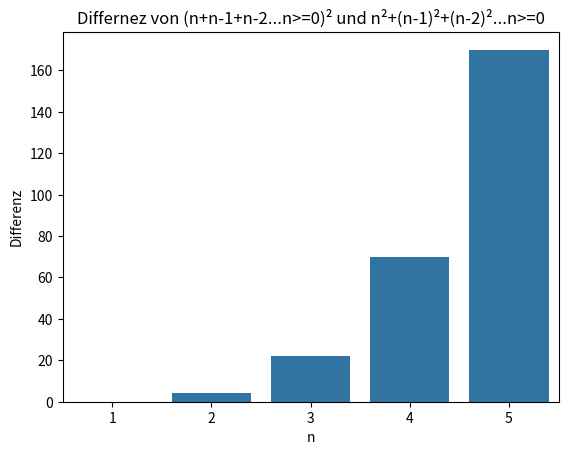

Source code (Python):
# -*- coding: utf-8 -*-
"""
Created on Fri Aug 23 09:36:14 2024

[redacted]
"""

#Problem 6 Differenzen:
import math
import pandas as pd
import seaborn as sns
import matplotlib.pyplot as plt


def f(n = 100, plotten = True):
    '''Berechnet die Differenz der Summe der Quadrate der Zahl n und dem Quadrat der Summe und Plottet dies von 1 bis n'''
    plot = []
    for j in range(1,n+1):
        a=list(range(j+1))
        b=sum(range(j+1))**2
        for i in range(len(a)):
            a[i] = a[i]**2
        plot.append(abs(b-sum(a)))
    print(f"Für n={j} die Differenz ist {abs(b-sum(a))}")
    if plotten == True:
        df = pd.DataFrame({
            "x": range(1,len(plot)+1),
            "y": plot
            })
        ax = sns.barplot(data=df, x="x", y="y") 
        plt.xlabel("n")
        plt.ylabel("Differenz")
        plt.title("Differnez von (n+n-1+n-2...n>=0)² und n²+(n-1)²+(n-2)²...n>=0")
        ticks = range(0, len(plot), math.ceil(len(plot)/20))
        ax.set_xticks(ticks)
        plt.show()
    
f(5)